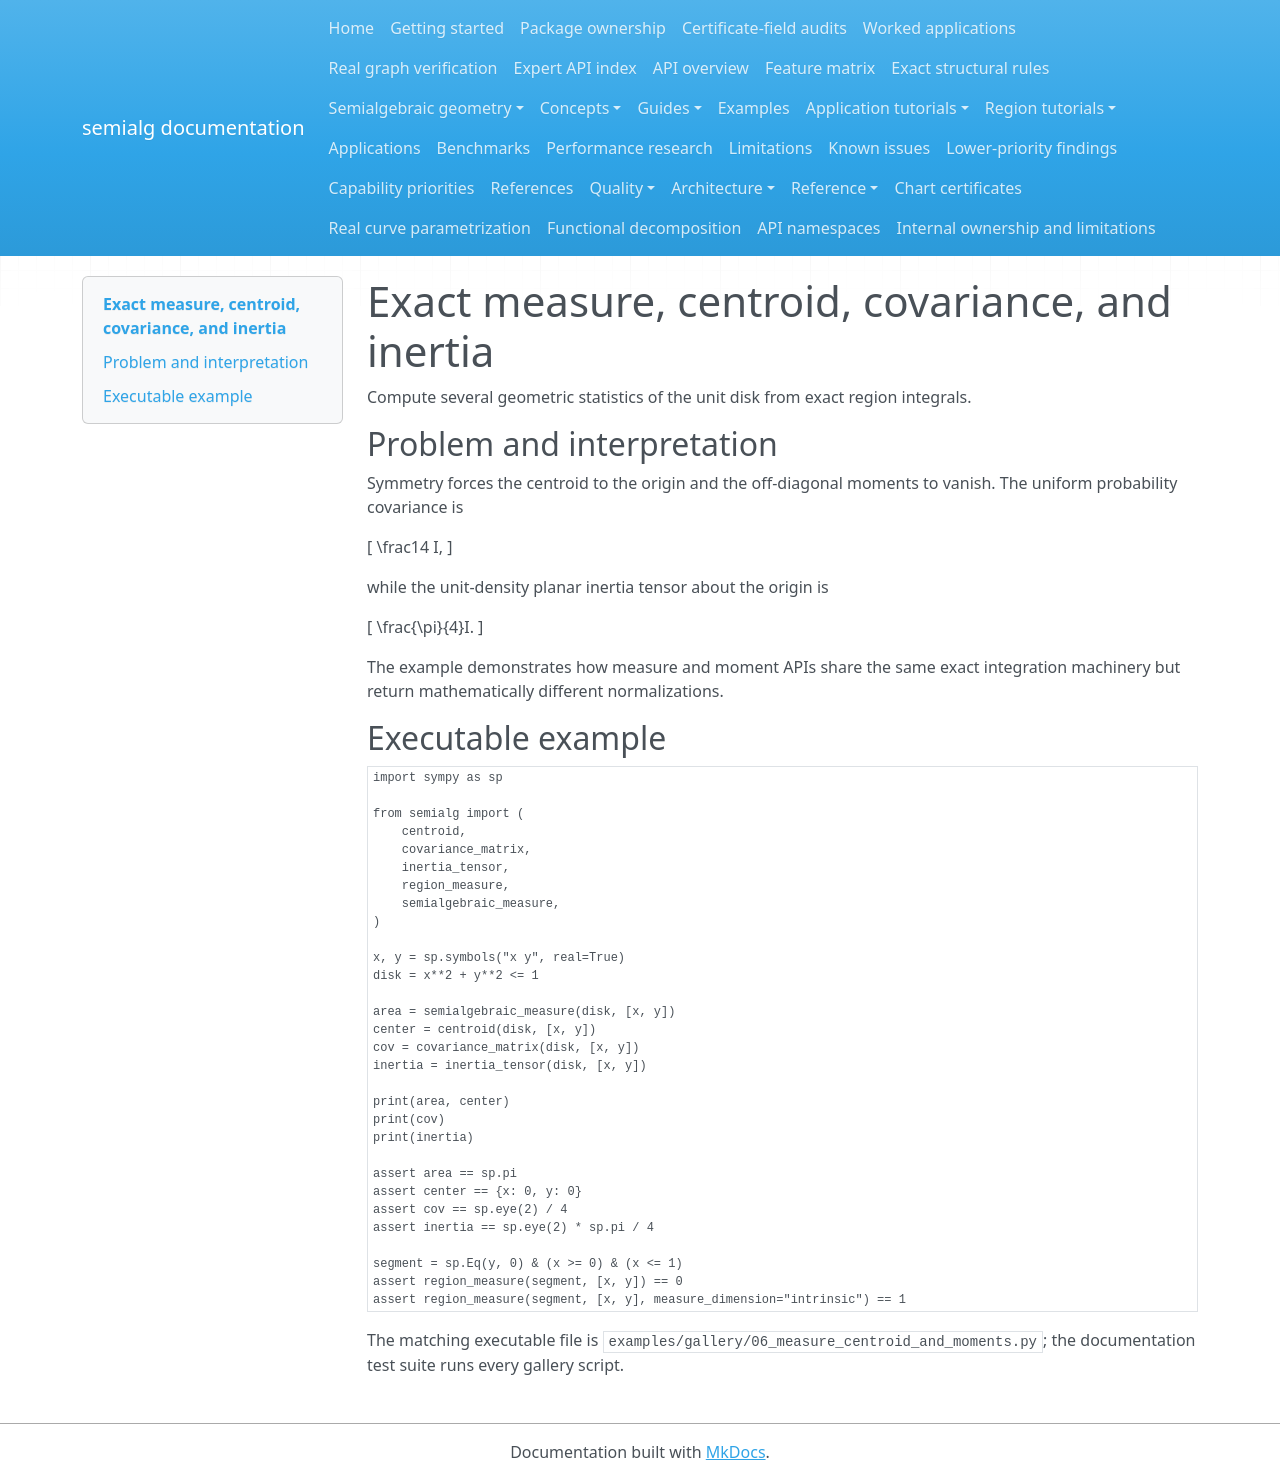

repository: BhuvaneshBhatt/semialg · page: examples/06_measure_centroid_and_moments/index.html · generator: mkdocs

# Exact measure, centroid, covariance, and inertia

Compute several geometric statistics of the unit disk from exact region integrals.

## Problem and interpretation

Symmetry forces the centroid to the origin and the off-diagonal moments to vanish. The uniform probability covariance is

\[ \frac14 I, \]

while the unit-density planar inertia tensor about the origin is

\[ \frac{\pi}{4}I. \]

The example demonstrates how measure and moment APIs share the same exact integration machinery but return mathematically different normalizations.

## Executable example

```python
import sympy as sp

from semialg import (
    centroid,
    covariance_matrix,
    inertia_tensor,
    region_measure,
    semialgebraic_measure,
)

x, y = sp.symbols("x y", real=True)
disk = x**2 + y**2 <= 1

area = semialgebraic_measure(disk, [x, y])
center = centroid(disk, [x, y])
cov = covariance_matrix(disk, [x, y])
inertia = inertia_tensor(disk, [x, y])

print(area, center)
print(cov)
print(inertia)

assert area == sp.pi
assert center == {x: 0, y: 0}
assert cov == sp.eye(2) / 4
assert inertia == sp.eye(2) * sp.pi / 4

segment = sp.Eq(y, 0) & (x >= 0) & (x <= 1)
assert region_measure(segment, [x, y]) == 0
assert region_measure(segment, [x, y], measure_dimension="intrinsic") == 1
```

The matching executable file is `examples/gallery/06_measure_centroid_and_moments.py`; the documentation test suite runs every gallery script.
